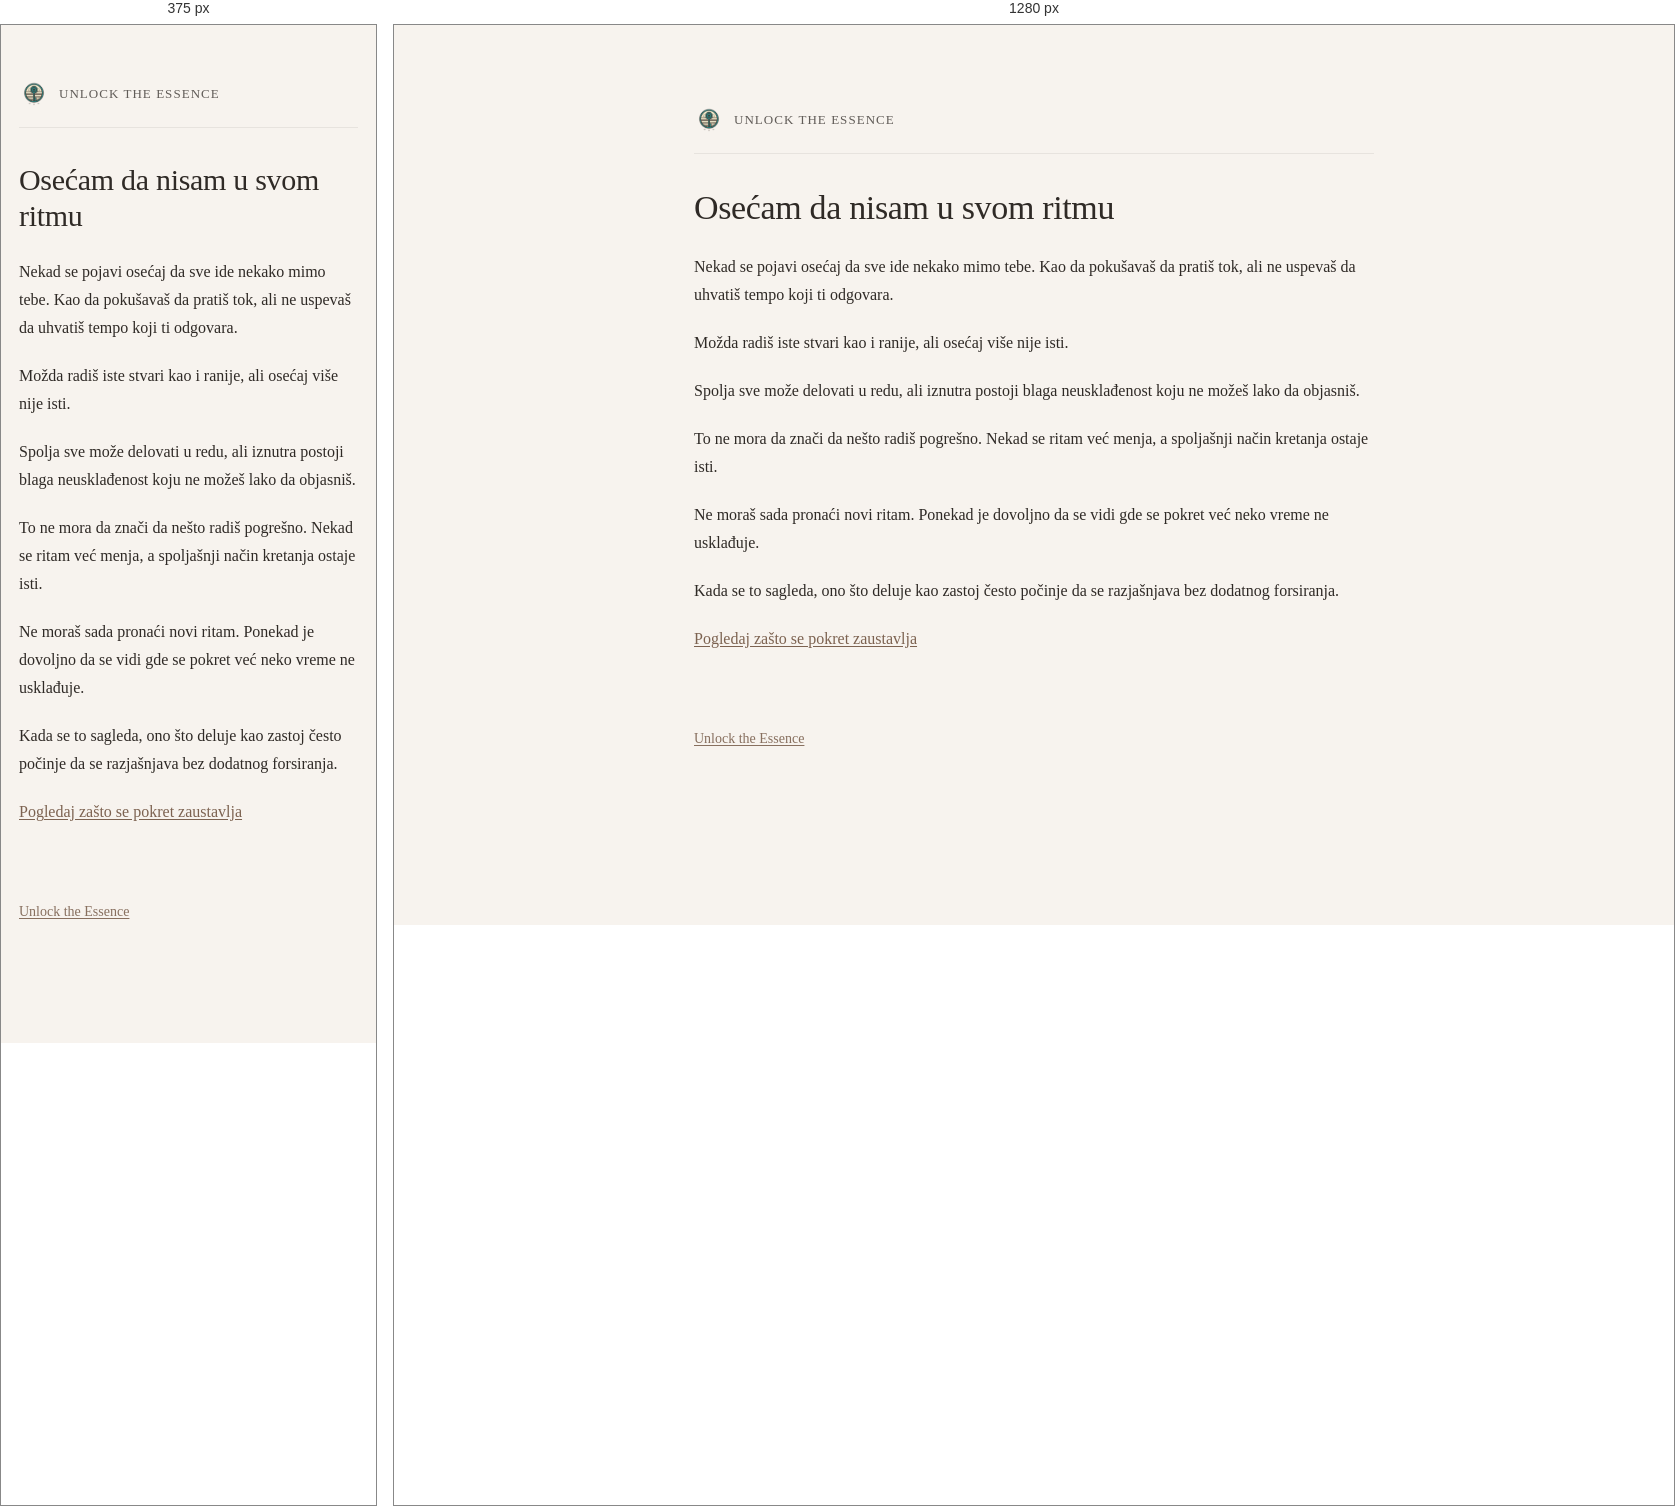
Rendered at 375 px and 1280 px, left to right.

<!-- file: osecam-da-nisam-u-svom-ritmu.html -->
<!DOCTYPE html>
<html lang="sr">
<head>
  <meta charset="UTF-8" />
  <title>Osećam da nisam u svom ritmu | Unlock the Essence</title>
  <meta name="description" content="Ako osećaš da nisi u svom ritmu, ovde možeš mirnije sagledati gde se tvoj pokret ne usklađuje." />
  <meta name="robots" content="index, follow" />
  <meta name="theme-color" content="#f7f4ee" />
  <link rel="canonical" href="https://kako.unlocktheessence.com/osecam-da-nisam-u-svom-ritmu.html" />
  <meta property="og:locale" content="sr_RS" />
  <meta property="og:type" content="article" />
  <meta property="og:title" content="Osećam da nisam u svom ritmu | Unlock the Essence" />
  <meta property="og:description" content="Ako osećaš da nisi u svom ritmu, ovde možeš mirnije sagledati gde se tvoj pokret ne usklađuje." />
  <meta property="og:url" content="https://kako.unlocktheessence.com/osecam-da-nisam-u-svom-ritmu.html" />
  <meta property="og:site_name" content="Unlock the Essence" />
  <meta property="og:image" content="https://kako.unlocktheessence.com/unlock-the-essence-logo.png" />
  <meta name="twitter:card" content="summary_large_image" />
  <meta name="twitter:title" content="Osećam da nisam u svom ritmu | Unlock the Essence" />
  <meta name="twitter:description" content="Ako osećaš da nisi u svom ritmu, ovde možeš mirnije sagledati gde se tvoj pokret ne usklađuje." />
  <meta name="twitter:image" content="https://kako.unlocktheessence.com/unlock-the-essence-logo.png" />
  <meta name="viewport" content="width=device-width, initial-scale=1.0" />
  <link rel="icon" href="unlock-the-essence-logo.png" />
  <link rel="stylesheet" href="style.css" />
</head>
<body>
  <main class="container">

    <header class="site-header">
      <a href="https://www.unlocktheessence.com" class="brand">
        <img src="unlock-the-essence-logo.png" alt="Unlock the Essence" class="logo">
        <span class="brand-text">Unlock the Essence</span>
      </a>
    </header>

    <h1>Osećam da nisam u svom ritmu</h1>

    <p>
      Nekad se pojavi osećaj da sve ide nekako mimo tebe.
      Kao da pokušavaš da pratiš tok,
      ali ne uspevaš da uhvatiš tempo koji ti odgovara.
    </p>

    <p>
      Možda radiš iste stvari kao i ranije,
      ali osećaj više nije isti.
    </p>

    <p>
      Spolja sve može delovati u redu,
      ali iznutra postoji blaga neusklađenost
      koju ne možeš lako da objasniš.
    </p>

    <p>
      To ne mora da znači da nešto radiš pogrešno.
      Nekad se ritam već menja,
      a spoljašnji način kretanja ostaje isti.
    </p>

    <p>
      Ne moraš sada pronaći novi ritam.
      Ponekad je dovoljno da se vidi gde se pokret već neko vreme ne usklađuje.
    </p>

    <p>
      Kada se to sagleda,
      ono što deluje kao zastoj
      često počinje da se razjašnjava bez dodatnog forsiranja.
    </p>

    <p>
      <a href="https://zasto.unlocktheessence.com/zasto-ne-mogu-da-pokrenem-stvari.html">
        Pogledaj zašto se pokret zaustavlja
      </a>
    </p>

    <p class="site-link-bottom">
      <a href="https://www.unlocktheessence.com">Unlock the Essence</a>
    </p>

  </main>
</body>
</html>


/* @media block from style.css */
@media (max-width: 640px) {
  .container {
    margin: 54px auto;
    padding: 0 18px 44px;
  }

  h1 {
    font-size: 30px;
  }

  h2 {
    font-size: 22px;
    margin-top: 42px;
  }

  .lead {
    font-size: 18px;
  }

  .cta-links a {
    padding: 13px 14px;
  }
}